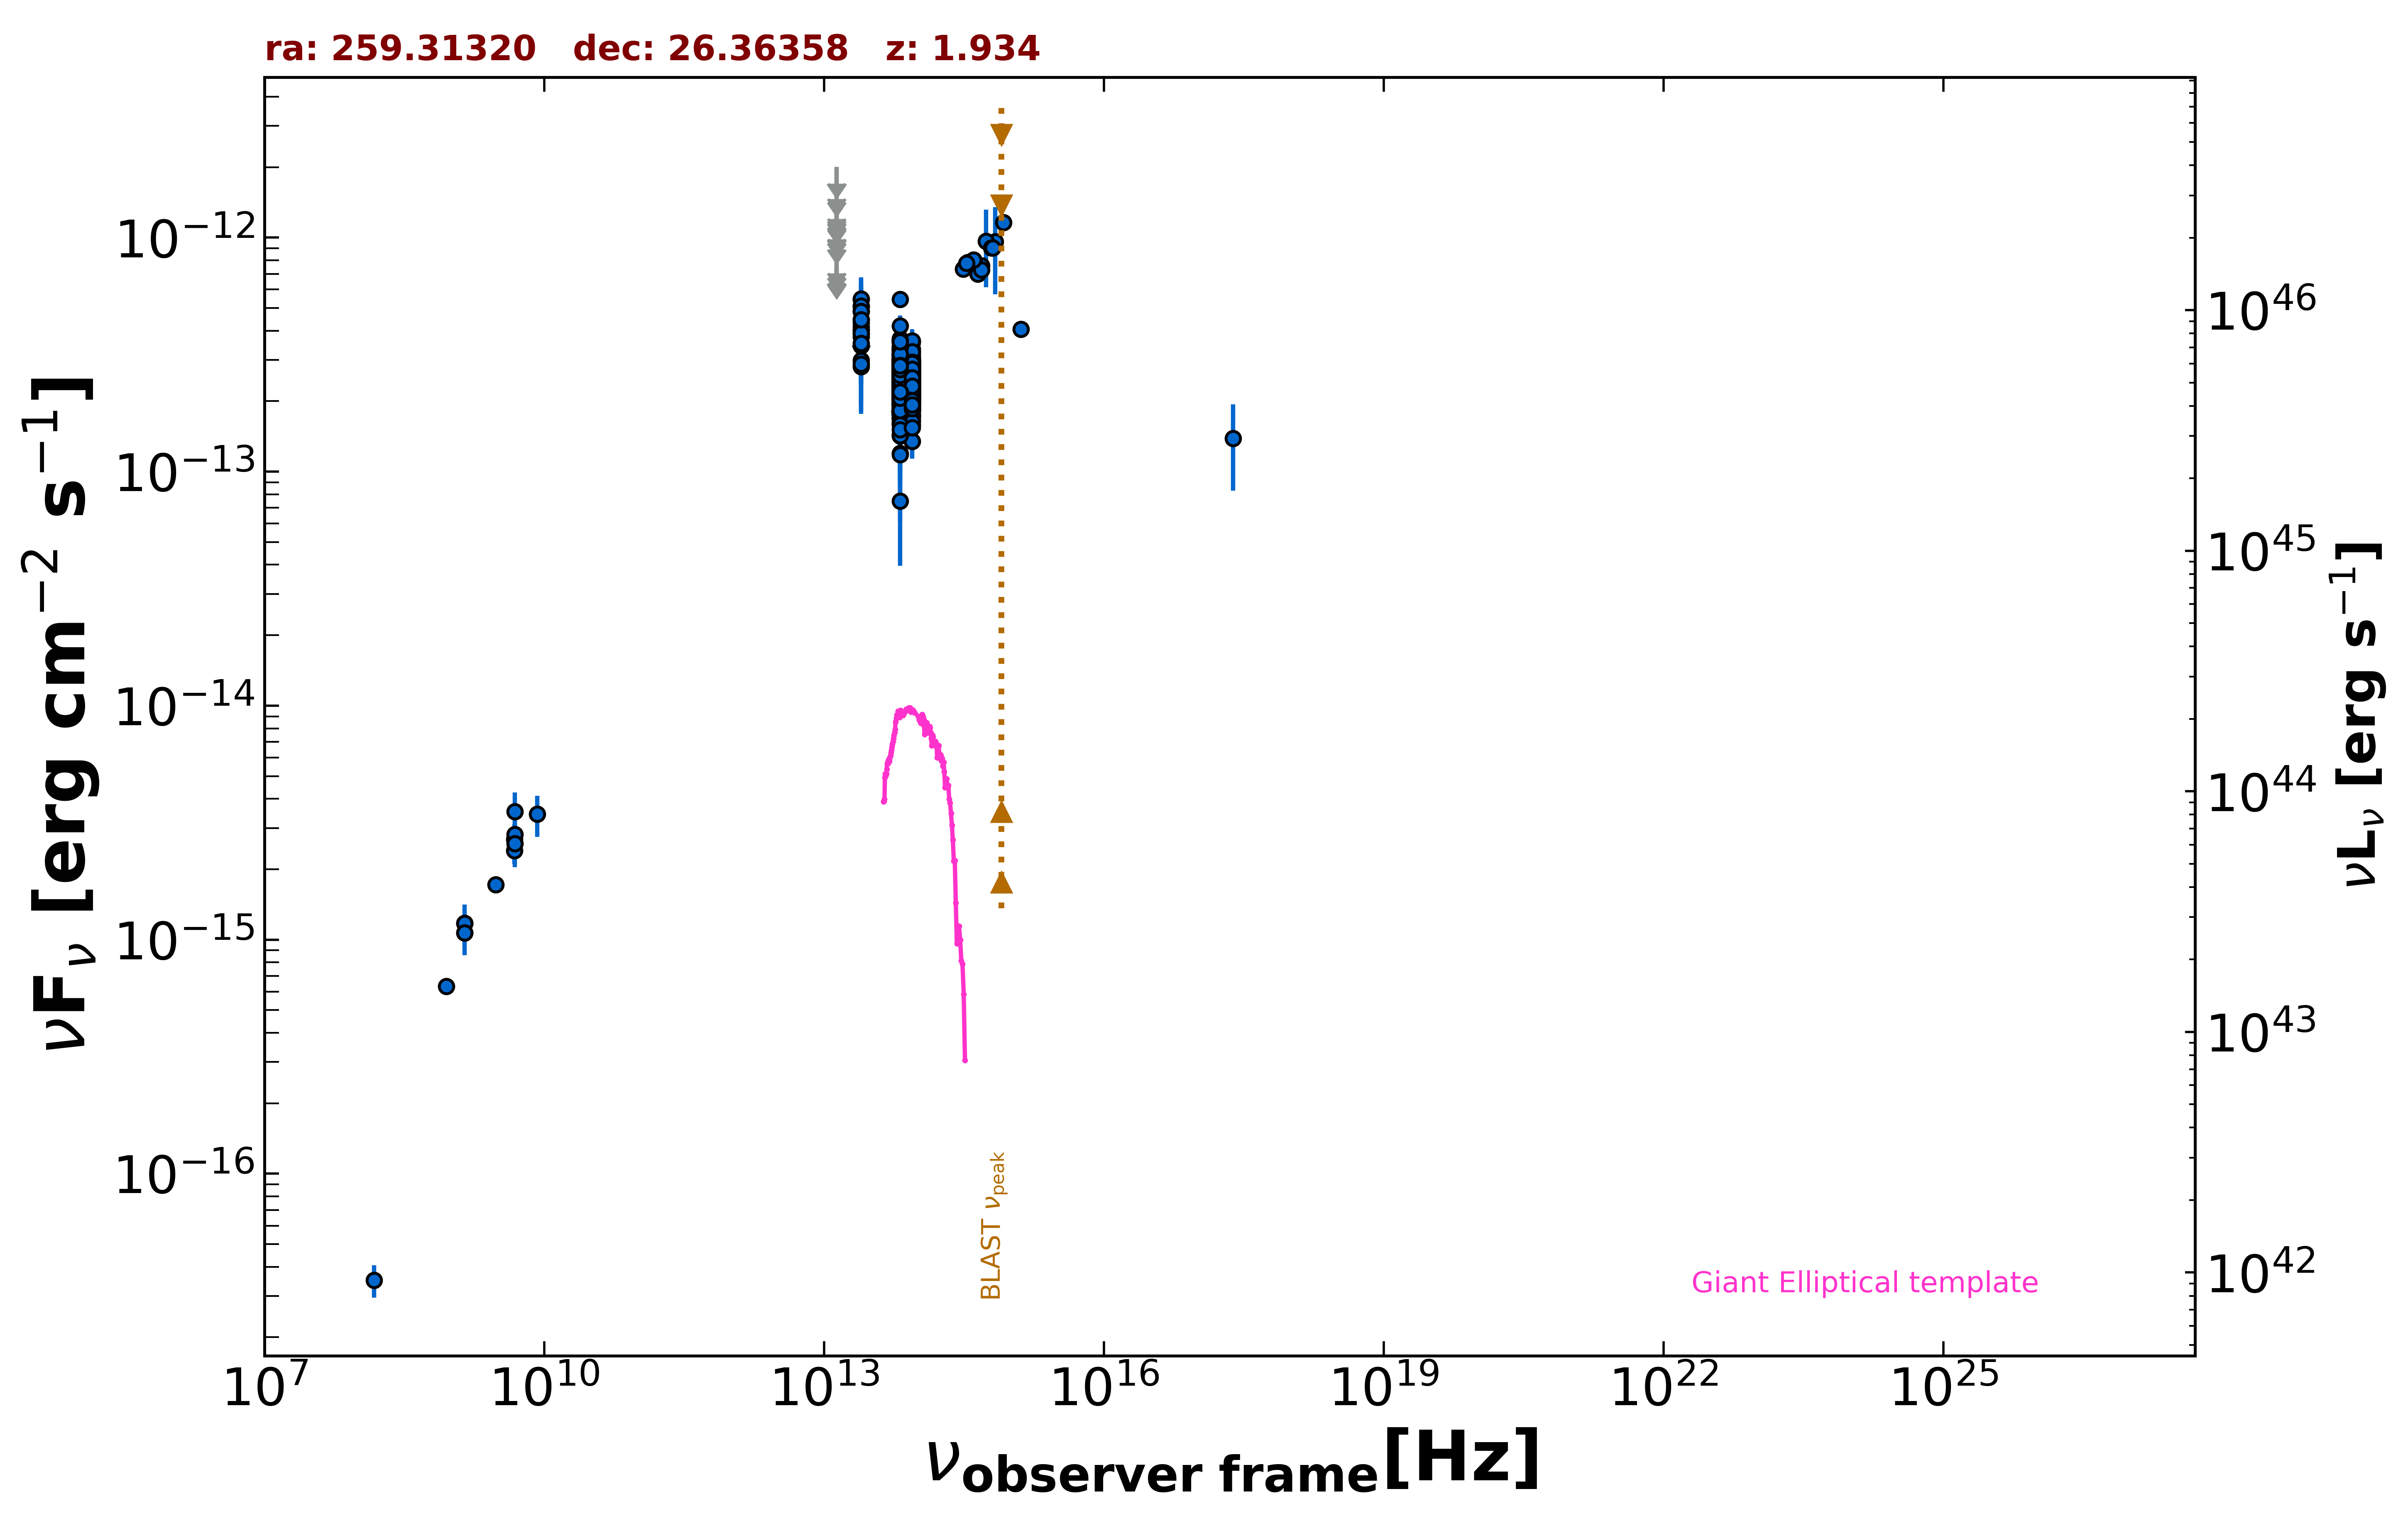

Data behind this chart, as committed beside it:
freq., flux, err_flux, MJD_start, MJD_end, flag, catalog, reference
1.400e+09, 1.070e-15, 2.000e-18, 55000, 55000, , FIRST, White et al. 1997  ApJ  475 479
1.400e+09, 1.175e-15, 3.500e-17, 55000, 55000, , NVSS, Condon et al. 1998  AJ  115  1693
8.870e+08, 6.324e-16, 4.880e-17, 55000, 55000, , RACS, Hale et al. 2021  PASA  38  e058
3.000e+09, 1.719e-15, 1.100e-17, 55000, 55000, , VLASSQL, Gordon et al. 2021  ApJS  255  30
2.418e+17, 1.385e-13, 5.555e-14, 55000, 55000, , RASS, Boller et al. 2016  A&A  103  1
1.500e+08, 3.510e-17, 5.550e-18, 55000, 55000, , TGSS150, Intema et al. 2017  A&A  598  A781
4.800e+09, 2.400e-15, 2.880e-16, 55000, 55000, , GB6, Gregory et al. 1996  ApJS  103  427
4.800e+09, 2.688e-15, 4.320e-16, 55000, 55000, , GB87, Gregory et al. 1992  VizieR  VIII/14/j20…
8.817e+13, 2.474e-13, 2.150e-15, 55000, 55000, , UNWISE, Schlafly et al. 2019  ApJS  240  30
6.517e+13, 2.440e-13, 3.100e-15, 55000, 55000, , UNWISE, Schlafly et al. 2019  ApJS  240  30
8.817e+13, 2.317e-13, 7.250e-15, 55000, 55000, , WISE, Wright et al. 2010  AJ  140  1868
6.517e+13, 2.615e-13, 8.950e-15, 55000, 55000, , WISE, Wright et al. 2010  AJ  140  1868
2.498e+13, 4.032e-13, 3.275e-14, 55000, 55000, , WISE, Wright et al. 2010  AJ  140  1868
1.363e+13, 4.600e-13, 1.204e-13, 55000, 55000, , WISE, Wright et al. 2010  AJ  140  1868
8.817e+13, 3.608e-13, 2.625e-14, 56725, 56725, , NEOWISE, Mainzer et al. 2014  ApJ  792  30
6.517e+13, 2.443e-13, 3.635e-14, 56725, 56725, , NEOWISE, Mainzer et al. 2014  ApJ  792  30
8.817e+13, 3.015e-13, 2.390e-14, 56724, 56724, , NEOWISE, Mainzer et al. 2014  ApJ  792  30
6.517e+13, 5.458e-13, 4.530e-14, 56724, 56724, , NEOWISE, Mainzer et al. 2014  ApJ  792  30
8.817e+13, 2.156e-13, 2.745e-14, 56725, 56725, , NEOWISE, Mainzer et al. 2014  ApJ  792  30
6.517e+13, 2.129e-13, 3.465e-14, 56725, 56725, , NEOWISE, Mainzer et al. 2014  ApJ  792  30
8.817e+13, 2.648e-13, 2.415e-14, 56725, 56725, , NEOWISE, Mainzer et al. 2014  ApJ  792  30
6.517e+13, 2.361e-13, 3.780e-14, 56725, 56725, , NEOWISE, Mainzer et al. 2014  ApJ  792  30
8.817e+13, 2.253e-13, 2.325e-14, 56725, 56725, , NEOWISE, Mainzer et al. 2014  ApJ  792  30
6.517e+13, 2.346e-13, 4.430e-14, 56725, 56725, , NEOWISE, Mainzer et al. 2014  ApJ  792  30
8.817e+13, 3.260e-13, 3.430e-14, 56725, 56725, , NEOWISE, Mainzer et al. 2014  ApJ  792  30
6.517e+13, 2.195e-13, 3.345e-14, 56725, 56725, , NEOWISE, Mainzer et al. 2014  ApJ  792  30
8.817e+13, 2.295e-13, 2.565e-14, 56725, 56725, , NEOWISE, Mainzer et al. 2014  ApJ  792  30
6.517e+13, 1.851e-13, 3.220e-14, 56725, 56725, , NEOWISE, Mainzer et al. 2014  ApJ  792  30
8.817e+13, 2.184e-13, 2.335e-14, 56725, 56725, , NEOWISE, Mainzer et al. 2014  ApJ  792  30
6.517e+13, 2.711e-13, 3.305e-14, 56725, 56725, , NEOWISE, Mainzer et al. 2014  ApJ  792  30
8.817e+13, 2.587e-13, 2.315e-14, 56724, 56724, , NEOWISE, Mainzer et al. 2014  ApJ  792  30
6.517e+13, 3.121e-13, 4.850e-14, 56724, 56724, , NEOWISE, Mainzer et al. 2014  ApJ  792  30
8.817e+13, 1.934e-13, 2.520e-14, 56724, 56724, , NEOWISE, Mainzer et al. 2014  ApJ  792  30
6.517e+13, 1.884e-13, 3.525e-14, 56724, 56724, , NEOWISE, Mainzer et al. 2014  ApJ  792  30
8.817e+13, 1.350e-13, 2.070e-14, 56725, 56725, , NEOWISE, Mainzer et al. 2014  ApJ  792  30
6.517e+13, 2.280e-13, 4.010e-14, 56725, 56725, , NEOWISE, Mainzer et al. 2014  ApJ  792  30
8.817e+13, 2.360e-13, 2.700e-14, 56725, 56725, , NEOWISE, Mainzer et al. 2014  ApJ  792  30
6.517e+13, 2.352e-13, 3.855e-14, 56725, 56725, , NEOWISE, Mainzer et al. 2014  ApJ  792  30
8.817e+13, 2.816e-13, 2.725e-14, 56724, 56724, , NEOWISE, Mainzer et al. 2014  ApJ  792  30
6.517e+13, 2.359e-13, 4.260e-14, 56724, 56724, , NEOWISE, Mainzer et al. 2014  ApJ  792  30
8.817e+13, 2.040e-13, 2.505e-14, 56724, 56724, , NEOWISE, Mainzer et al. 2014  ApJ  792  30
6.517e+13, 2.728e-13, 4.340e-14, 56724, 56724, , NEOWISE, Mainzer et al. 2014  ApJ  792  30
8.817e+13, 2.360e-13, 2.350e-14, 56725, 56725, , NEOWISE, Mainzer et al. 2014  ApJ  792  30
6.517e+13, 2.841e-13, 3.620e-14, 56725, 56725, , NEOWISE, Mainzer et al. 2014  ApJ  792  30
8.817e+13, 2.702e-13, 4.755e-14, 56724, 56724, , NEOWISE, Mainzer et al. 2014  ApJ  792  30
6.517e+13, 1.691e-13, 3.870e-14, 56724, 56724, , NEOWISE, Mainzer et al. 2014  ApJ  792  30
8.817e+13, 2.070e-13, 2.505e-14, 57095, 57095, , NEOWISE, Mainzer et al. 2014  ApJ  792  30
6.517e+13, 1.420e-13, 5.055e-14, 57095, 57095, , NEOWISE, Mainzer et al. 2014  ApJ  792  30
8.817e+13, 2.251e-13, 2.995e-14, 58345, 58345, , NEOWISE, Mainzer et al. 2014  ApJ  792  30
6.517e+13, 2.520e-13, 6.955e-14, 58345, 58345, , NEOWISE, Mainzer et al. 2014  ApJ  792  30
8.817e+13, 2.616e-13, 2.290e-14, 58346, 58346, , NEOWISE, Mainzer et al. 2014  ApJ  792  30
6.517e+13, 1.827e-13, 4.055e-14, 58346, 58346, , NEOWISE, Mainzer et al. 2014  ApJ  792  30
8.817e+13, 2.487e-13, 2.225e-14, 58345, 58345, , NEOWISE, Mainzer et al. 2014  ApJ  792  30
6.517e+13, 2.598e-13, 5.495e-14, 58345, 58345, , NEOWISE, Mainzer et al. 2014  ApJ  792  30
8.817e+13, 2.808e-13, 2.800e-14, 58345, 58345, , NEOWISE, Mainzer et al. 2014  ApJ  792  30
6.517e+13, 3.158e-13, 4.170e-14, 58345, 58345, , NEOWISE, Mainzer et al. 2014  ApJ  792  30
8.817e+13, 2.428e-13, 2.440e-14, 57817, 57817, , NEOWISE, Mainzer et al. 2014  ApJ  792  30
6.517e+13, 3.630e-13, 4.355e-14, 57817, 57817, , NEOWISE, Mainzer et al. 2014  ApJ  792  30
8.817e+13, 2.770e-13, 2.425e-14, 57817, 57817, , NEOWISE, Mainzer et al. 2014  ApJ  792  30
6.517e+13, 1.199e-13, 5.887e-14, 57817, 57817, , NEOWISE, Mainzer et al. 2014  ApJ  792  30
... 772 more rows
